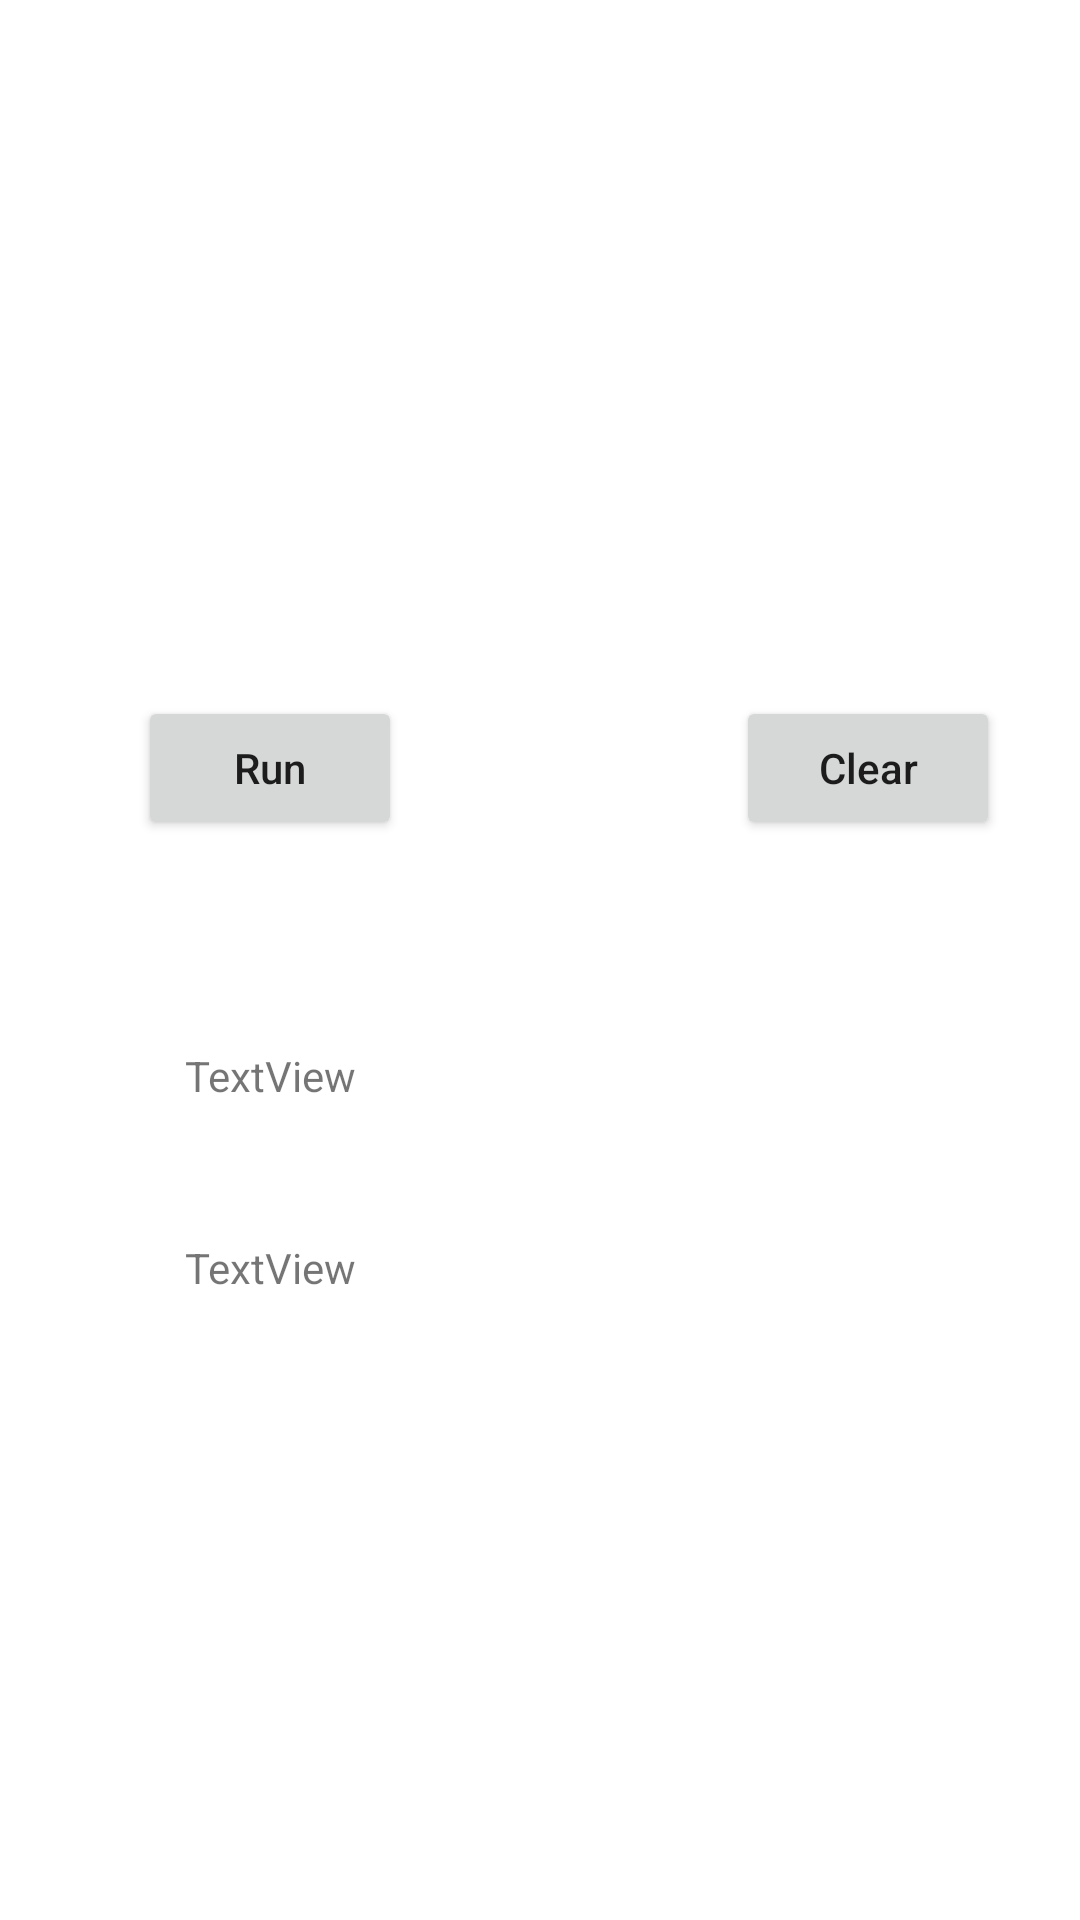

Produce the Android XML layout that renders to this screen, including the resource entries it uses.
<!-- AndroidManifest.xml: application theme Theme.HereTaskForTanTuoMar23 -->
<!-- res/layout/activity_heredijkstra.xml -->
<?xml version="1.0" encoding="utf-8"?>
<androidx.constraintlayout.widget.ConstraintLayout xmlns:android="http://schemas.android.com/apk/res/android"
    xmlns:app="http://schemas.android.com/apk/res-auto"
    xmlns:tools="http://schemas.android.com/tools"
    android:layout_width="match_parent"
    android:layout_height="match_parent"
    tools:context=".MainActivity">

    <Button
        android:id="@+id/button"
        android:layout_width="wrap_content"
        android:layout_height="wrap_content"
        android:textAllCaps="false"
        android:text="Run"
        app:layout_constraintBottom_toTopOf="@+id/guideline2"
        app:layout_constraintEnd_toStartOf="@+id/guideline3"
        app:layout_constraintStart_toStartOf="parent"
        app:layout_constraintTop_toTopOf="@+id/guideline2" />

    <Button
        android:id="@+id/button2"
        android:layout_width="wrap_content"
        android:layout_height="wrap_content"
        android:textAllCaps="false"
        android:text="Clear"
        app:layout_constraintBottom_toTopOf="@+id/guideline2"
        app:layout_constraintEnd_toEndOf="parent"
        app:layout_constraintHorizontal_bias="0.71"
        app:layout_constraintStart_toStartOf="@+id/guideline3"
        app:layout_constraintTop_toTopOf="@+id/guideline2"
        app:layout_constraintVertical_bias="0.104" />

    <androidx.constraintlayout.widget.Guideline
        android:id="@+id/guideline"
        android:layout_width="wrap_content"
        android:layout_height="wrap_content"
        android:orientation="horizontal"
        app:layout_constraintGuide_percent="0.2" />

    <androidx.constraintlayout.widget.Guideline
        android:id="@+id/guideline4"
        android:layout_width="wrap_content"
        android:layout_height="wrap_content"
        android:orientation="horizontal"
        app:layout_constraintGuide_percent="0.56" />

    <androidx.constraintlayout.widget.Guideline
        android:id="@+id/guideline5"
        android:layout_width="wrap_content"
        android:layout_height="wrap_content"
        android:orientation="horizontal"
        app:layout_constraintGuide_percent="0.66" />

    <androidx.constraintlayout.widget.Guideline
        android:id="@+id/guideline2"
        android:layout_width="wrap_content"
        android:layout_height="wrap_content"
        android:orientation="horizontal"
        app:layout_constraintGuide_percent="0.4" />

    <androidx.constraintlayout.widget.Guideline
        android:id="@+id/guideline3"
        android:layout_width="wrap_content"
        android:layout_height="wrap_content"
        android:orientation="vertical"
        app:layout_constraintGuide_percent="0.5" />

    <TextView
        android:id="@+id/textView"
        android:layout_width="wrap_content"
        android:layout_height="wrap_content"
        android:text="TextView"
        app:layout_constraintBottom_toTopOf="@+id/guideline4"
        app:layout_constraintEnd_toStartOf="@+id/guideline3"
        app:layout_constraintStart_toStartOf="parent"
        app:layout_constraintTop_toTopOf="@+id/guideline4" />

    <TextView
        android:id="@+id/textView2"
        android:layout_width="wrap_content"
        android:layout_height="wrap_content"
        android:text="TextView"
        app:layout_constraintBottom_toTopOf="@+id/guideline5"
        app:layout_constraintEnd_toStartOf="@+id/guideline3"
        app:layout_constraintStart_toStartOf="parent"
        app:layout_constraintTop_toTopOf="@+id/guideline5" />

</androidx.constraintlayout.widget.ConstraintLayout>
<!-- resources referenced by this layout -->
<resources>
  <style name="Theme.HereTaskForTanTuoMar23" parent="Theme.MaterialComponents.DayNight.DarkActionBar">
          
          <item name="colorPrimary">@color/purple_500</item>
          <item name="colorPrimaryVariant">@color/purple_700</item>
          <item name="colorOnPrimary">@color/white</item>
          
          <item name="colorSecondary">@color/teal_200</item>
          <item name="colorSecondaryVariant">@color/teal_700</item>
          <item name="colorOnSecondary">@color/black</item>
          
          <item name="android:statusBarColor" tools:targetApi="l">?attr/colorPrimaryVariant</item>
          
      </style>
  <!-- not gathered from this repository: default colours our renderer supplied (Android Studio template values) -->
  <color name="purple_500">#FF6200EE</color>
  <color name="purple_700">#FF3700B3</color>
  <color name="teal_200">#FF03DAC5</color>
  <color name="teal_700">#FF018786</color>
  <color name="black">#FF000000</color>
  <color name="white">#FFFFFFFF</color>
</resources>
